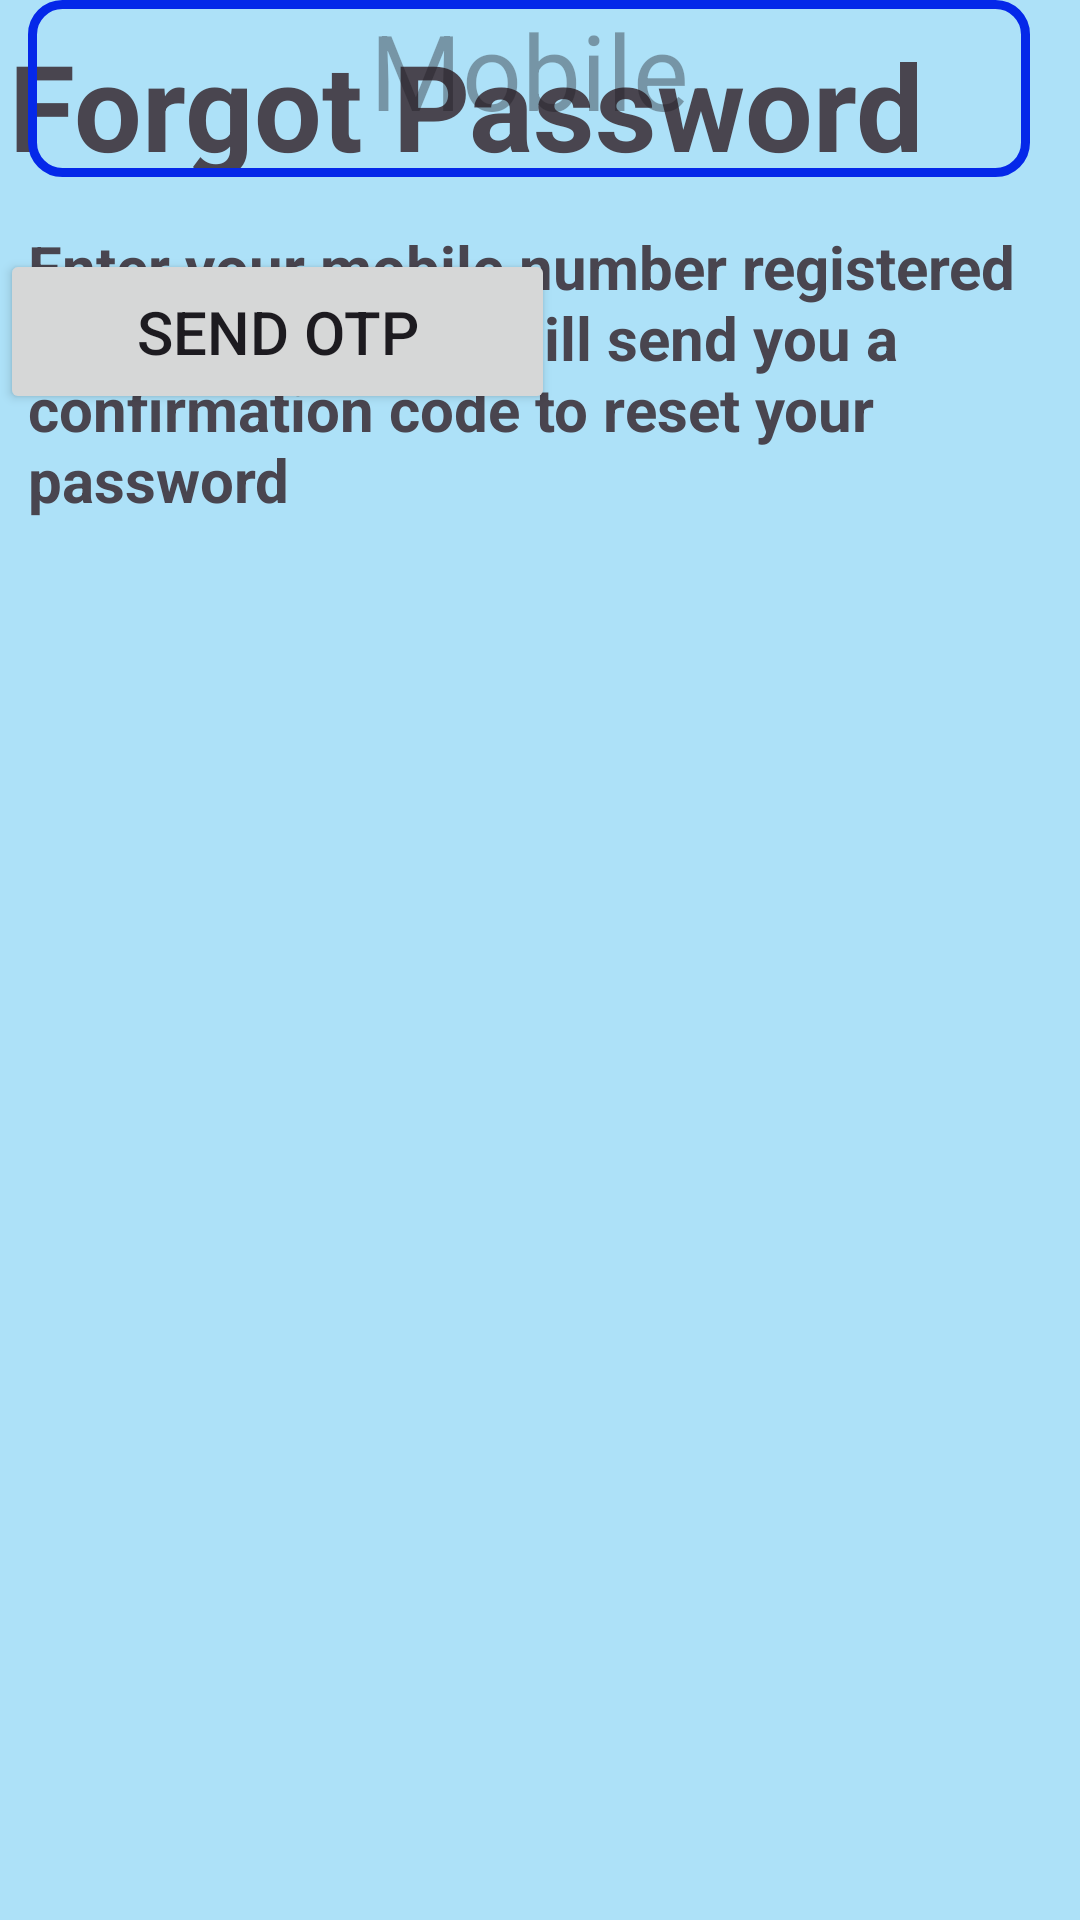

Here is an Android app screen rendered from its layout file. Give the layout XML and the strings, colors and styles it references.
<!-- AndroidManifest.xml: application theme Theme.BHOJ -->
<!-- res/layout/activity_forgot_user_id.xml -->
<?xml version="1.0" encoding="utf-8"?>
<androidx.constraintlayout.widget.ConstraintLayout xmlns:android="http://schemas.android.com/apk/res/android"
    xmlns:app="http://schemas.android.com/apk/res-auto"
    xmlns:tools="http://schemas.android.com/tools"
    android:layout_width="match_parent"
    android:layout_height="match_parent"
    android:background="#ADE1F8"
    tools:context=".ForgotUserId">

    <TextView
        android:id="@+id/heading"
        android:layout_width="330dp"
        android:layout_height="54dp"
        android:layout_marginTop="10dp"
        android:text="Forgot Password"
        android:textSize="40dp"
        android:textStyle="bold"
        app:layout_constraintBottom_toTopOf="@+id/textView"
        app:layout_constraintEnd_toEndOf="parent"
        app:layout_constraintHorizontal_bias="0.098"
        app:layout_constraintStart_toStartOf="parent"
        app:layout_constraintTop_toTopOf="parent"
        app:layout_constraintVertical_bias="0.027"
        tools:ignore="MissingConstraints">

    </TextView>

    <TextView
        android:id="@+id/description"
        android:layout_width="wrap_content"
        android:layout_height="wrap_content"
        android:layout_marginTop="80dp"
        android:text="Enter your mobile number registered with Bhoj and we will send you a confirmation code to reset your password "
        android:textSize="20dp"
        android:textStyle="bold"
        app:layout_constraintBottom_toTopOf="@+id/textView"
        app:layout_constraintEnd_toEndOf="parent"
        app:layout_constraintHorizontal_bias="0.098"
        app:layout_constraintStart_toStartOf="parent"
        app:layout_constraintTop_toTopOf="parent"
        app:layout_constraintVertical_bias="0.027"
        android:layout_marginStart="10dp"
        tools:ignore="MissingConstraints">

    </TextView>


    <TextView
        android:id="@+id/textView"
        android:layout_width="334dp"
        android:layout_height="59dp"
        android:background="@drawable/bg"
        android:hint="Mobile"
        android:inputType="number"
        android:textAlignment="center"
        android:textColor="@color/white"
        android:textSize="35dp"
        app:layout_constraintEnd_toEndOf="parent"
        app:layout_constraintHorizontal_bias="0.359"
        app:layout_constraintStart_toStartOf="parent"
        tools:ignore="MissingConstraints"
        tools:layout_editor_absoluteY="192dp"></TextView>

    <Button
        android:id="@+id/button"
        android:layout_width="185dp"
        android:layout_height="55dp"
        android:layout_marginTop="24dp"
        android:text="Send OTP"
        app:layout_constraintTop_toBottomOf="@+id/textView"
        android:textSize="20dp"
        tools:layout_editor_absoluteX="97dp"
        tools:ignore="MissingConstraints"
        android:onClick="switchPage"/>





</androidx.constraintlayout.widget.ConstraintLayout>
<!-- resources referenced by this layout -->
<resources>
  <!-- drawable bg (drawable) -->
  <?xml version="1.0" encoding="utf-8"?>
  <shape xmlns:android="http://schemas.android.com/apk/res/android"
      android:shape="rectangle"
      android:thickness="20dp"
  
      >
  
      <stroke
          android:width="3dp"
          android:color="#0528E9"></stroke>
      <corners
          android:radius="10dp"></corners>
  
  </shape>
  <style name="Theme.BHOJ" parent="Base.Theme.BHOJ" />
  <style name="Base.Theme.BHOJ" parent="Theme.Material3.DayNight.NoActionBar">
          
          
      </style>
  <!-- not gathered from this repository: default colours our renderer supplied (Android Studio template values) -->
  <color name="white">#FFFFFFFF</color>
</resources>
